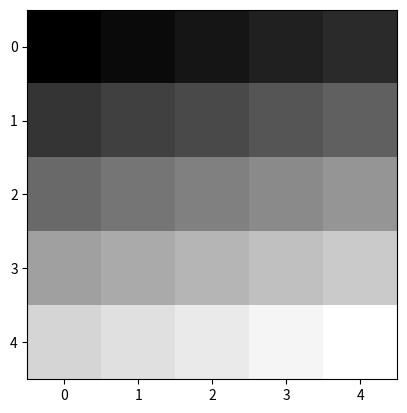

Here is the Python script that generated this plot:
import numpy as np
# Make numpy print 4 significant digits for prettiness
np.set_printoptions(precision=4, suppress=True)
import matplotlib.pyplot as plt
import matplotlib
# Default to nearest neighbor interpolation, gray colormap
matplotlib.rcParams['image.interpolation'] = 'nearest'
matplotlib.rcParams['image.cmap'] = 'gray'


X = np.arange(25).reshape(5,5)
print(X)
imgplot = plt.imshow(X)
plt.show()
print(np.linalg.matrix_rank(X))